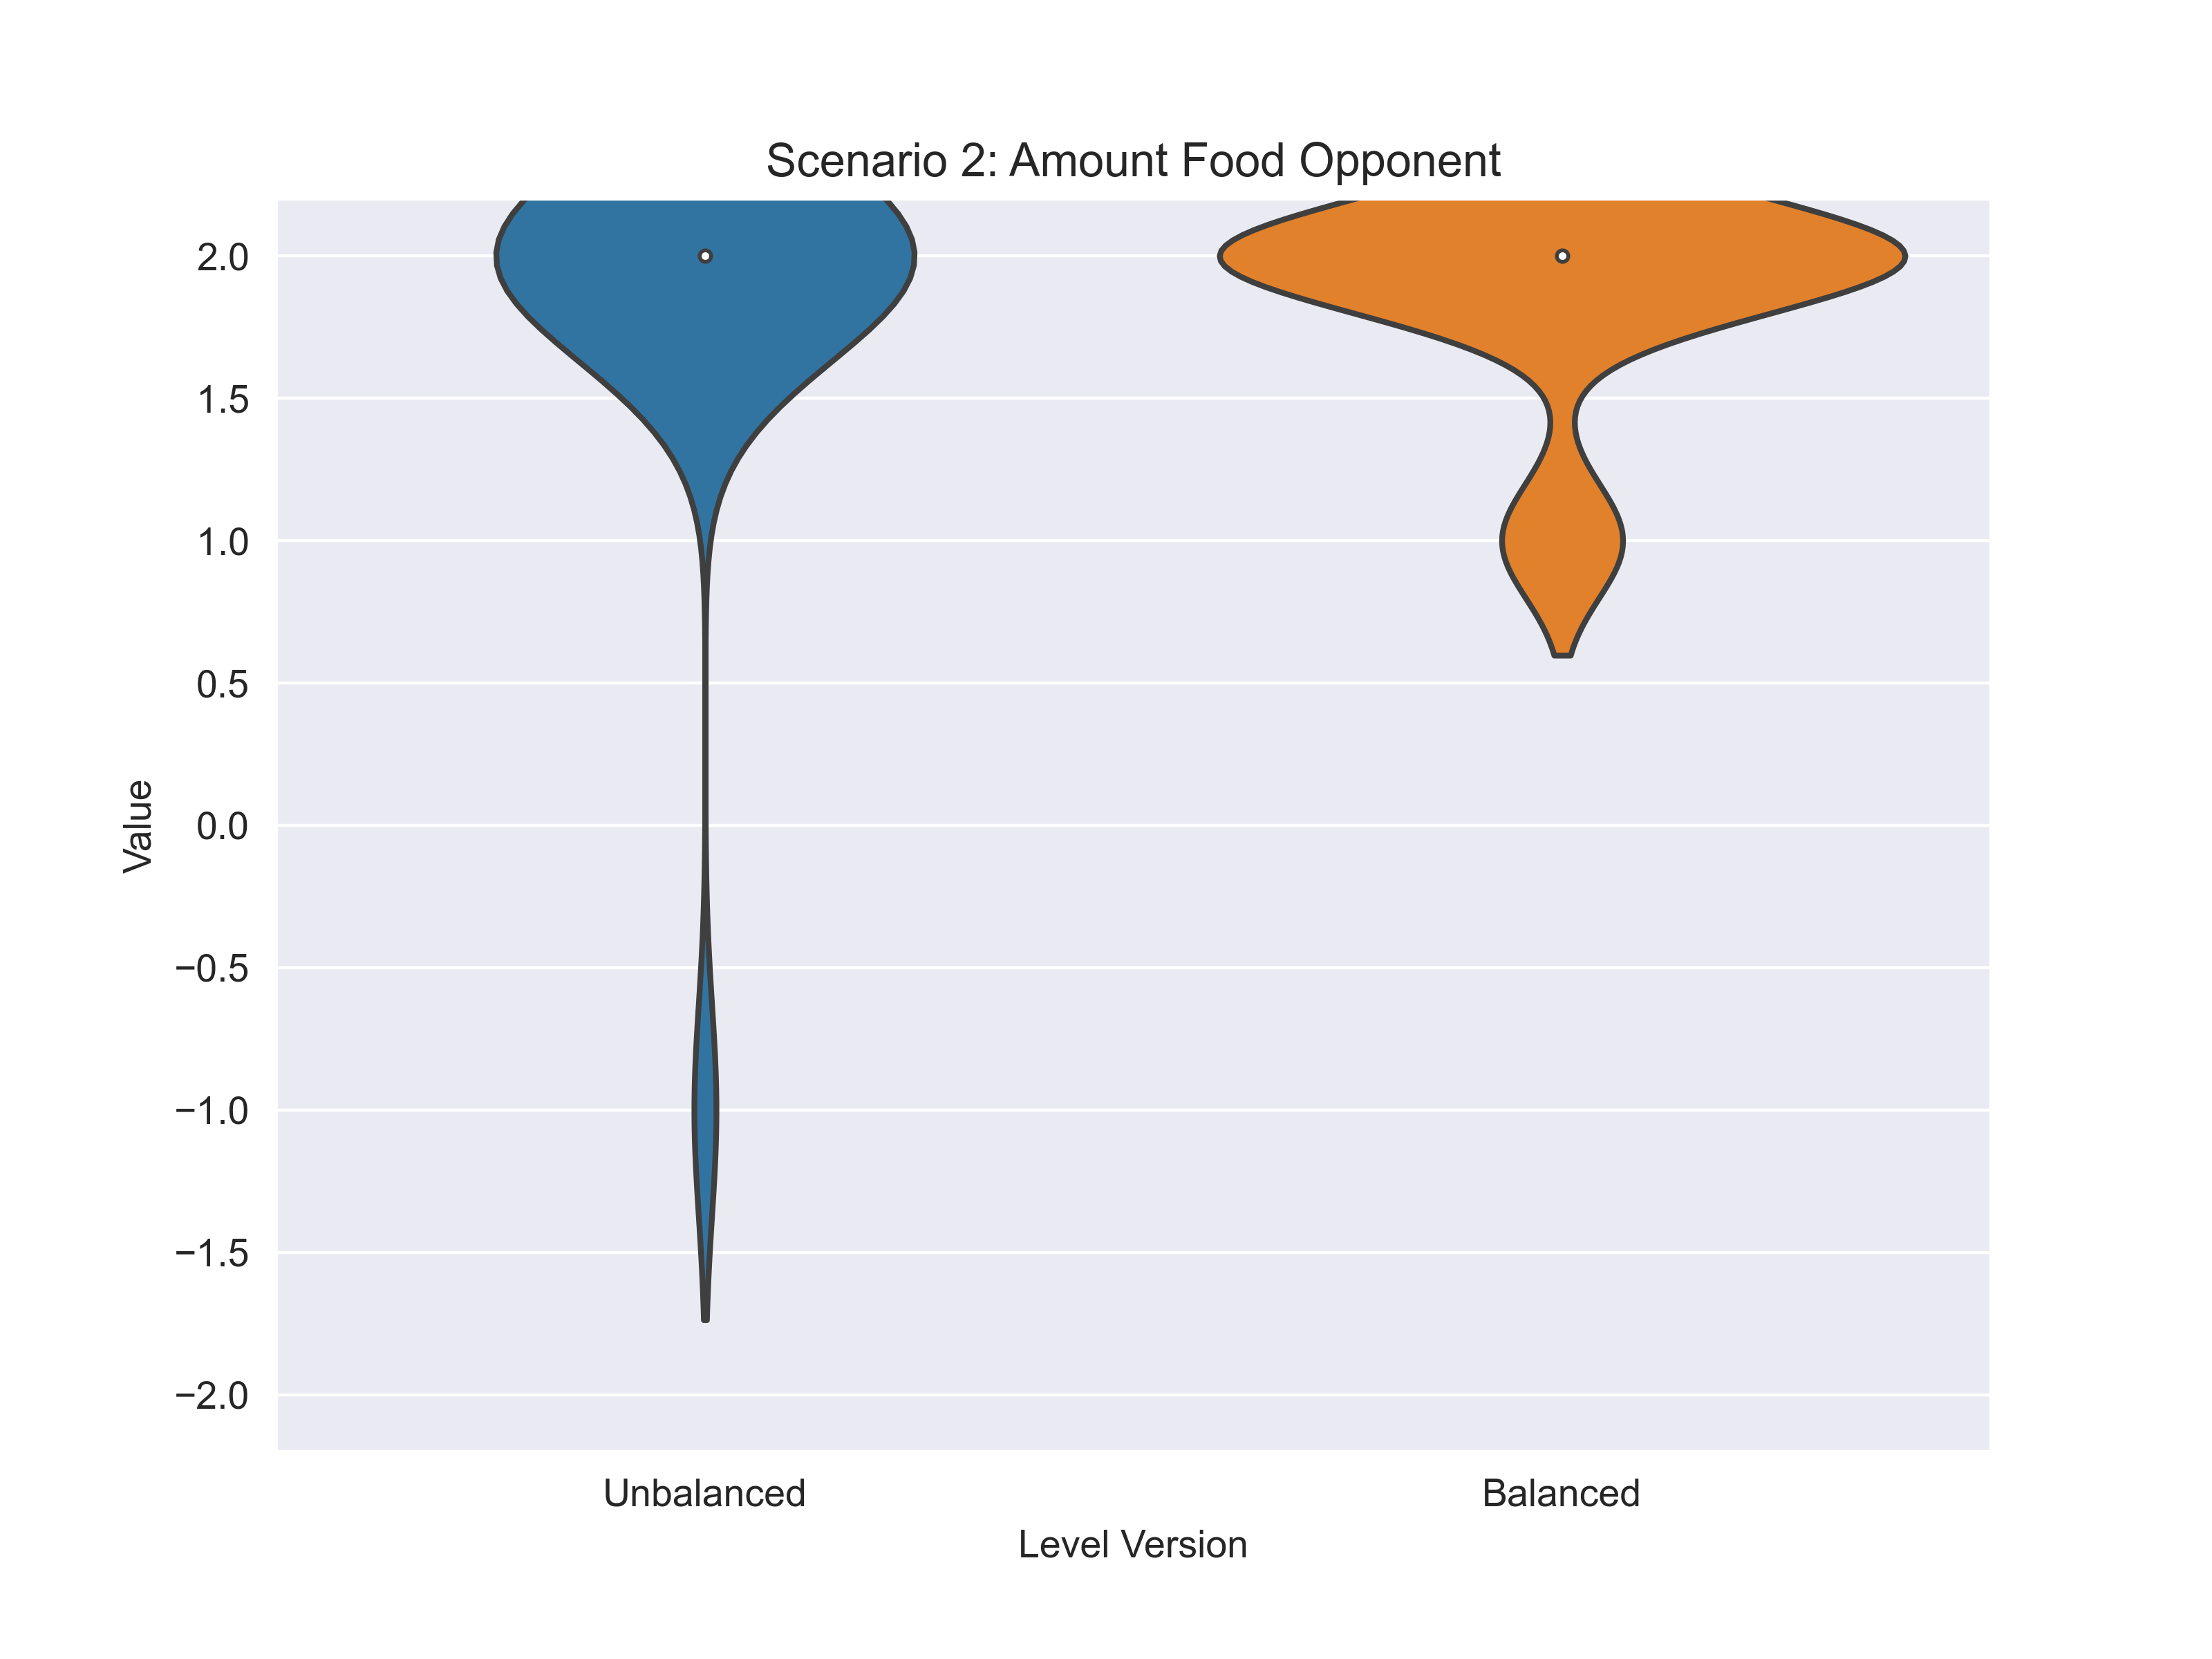

Source data for this figure (header and first rows):
scenario; variable; answer_unbalanced; answer_balanced
2; food-opponent; 2; 2
2; food-opponent; 2; 2
2; food-opponent; 2; 1
2; food-opponent; 2; 2
2; food-opponent; 2; 2
2; food-opponent; 2; 2
2; food-opponent; 2; 2
2; food-opponent; 2; 2
2; food-opponent; 2; 2
2; food-opponent; 2; 1
2; food-opponent; 2; 2
2; food-opponent; -1; 1
2; food-opponent; 2; 2
2; food-opponent; 2; 2
2; food-opponent; 2; 2
2; food-opponent; 2; 2
2; food-opponent; 2; 2
2; food-opponent; 2; 2
2; food-opponent; 2; 2
2; food-opponent; 2; 2
